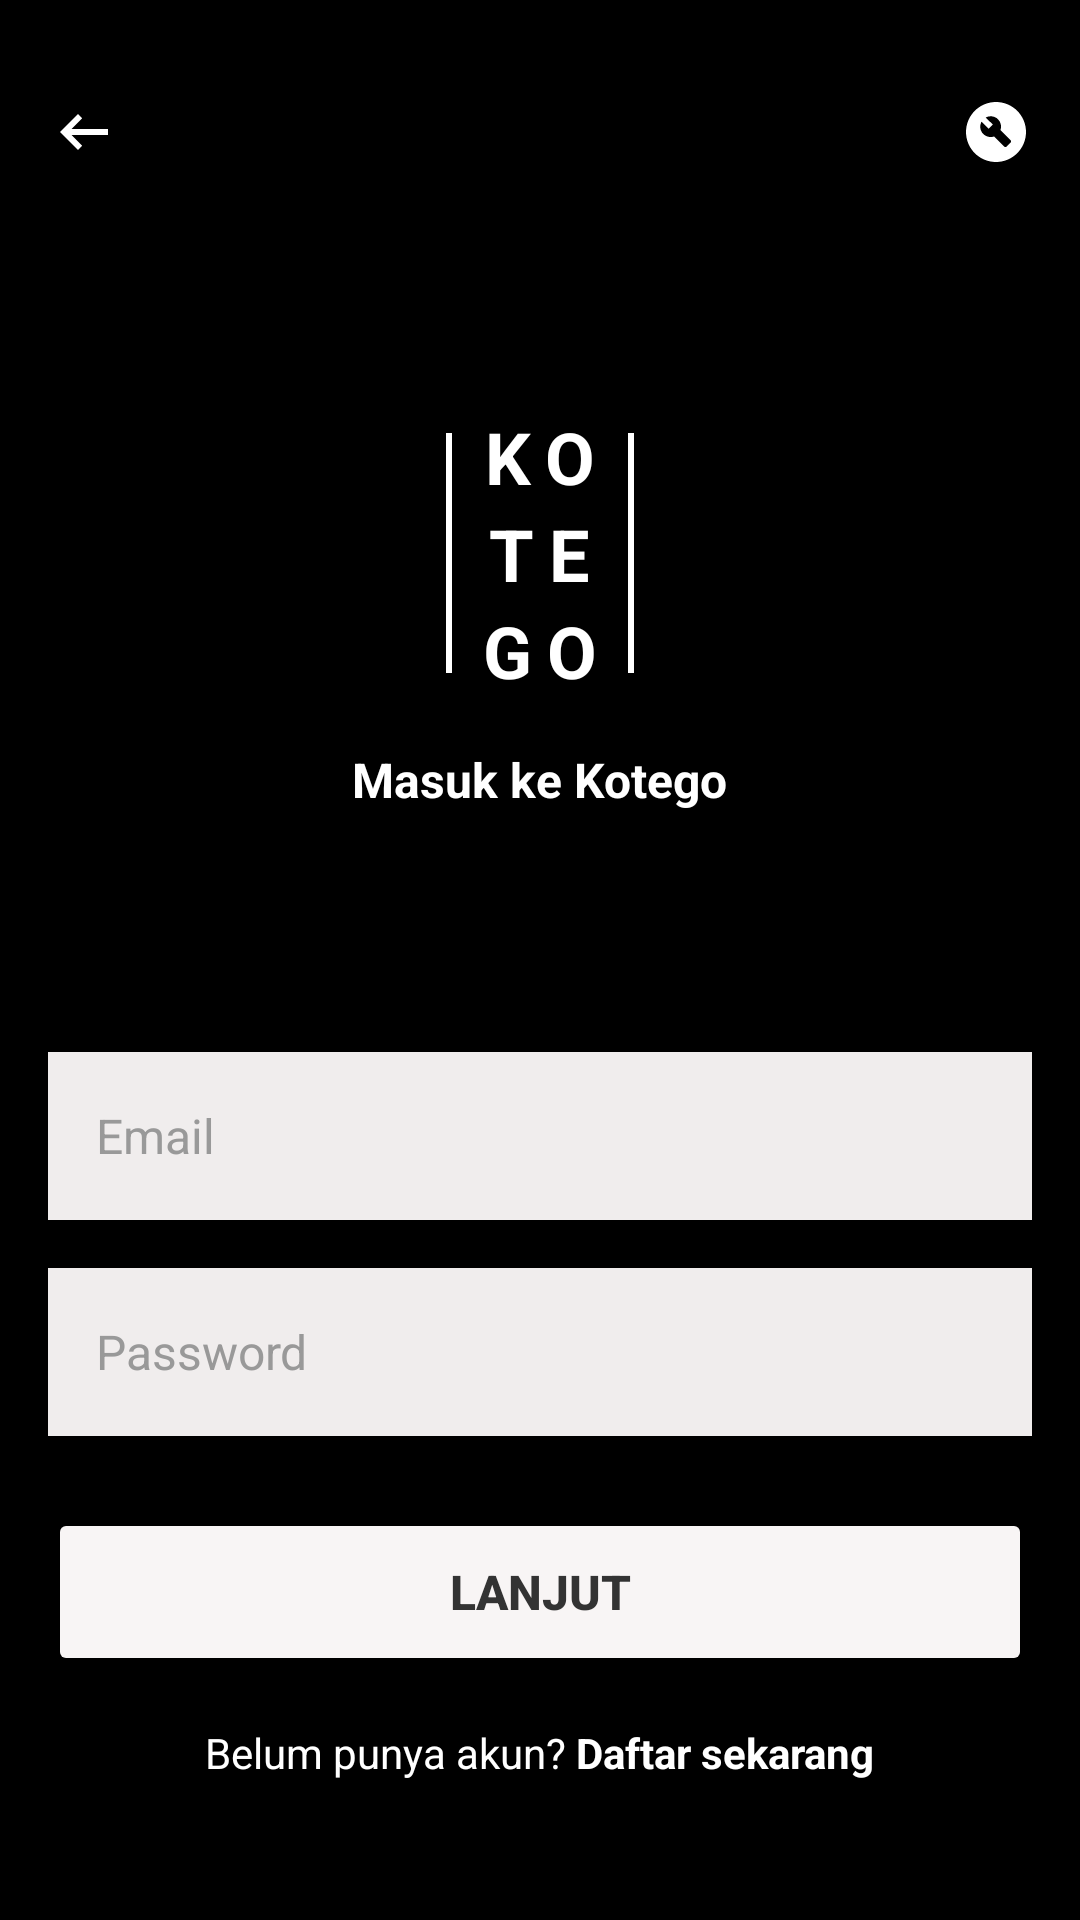

Write the Android layout XML for this screen, with the resource values it uses.
<!-- AndroidManifest.xml: application theme Theme.KotegoId -->
<!-- res/layout/activity_login.xml -->
<?xml version="1.0" encoding="utf-8"?>
<LinearLayout xmlns:android="http://schemas.android.com/apk/res/android"
    xmlns:app="http://schemas.android.com/apk/res-auto"
    xmlns:tools="http://schemas.android.com/tools"
    android:layout_width="match_parent"
    android:layout_height="match_parent"
    android:background="#000000"
    android:orientation="vertical"
    android:padding="16dp"
    tools:context=".Login">

    
    <RelativeLayout
        android:layout_width="match_parent"
        android:layout_height="wrap_content"
        android:layout_marginTop="16dp"
        android:layout_marginBottom="32dp">

        <ImageView
            android:id="@+id/iv_back"
            android:layout_width="24dp"
            android:layout_height="24dp"
            android:layout_alignParentStart="true"
            android:layout_centerVertical="true"
            android:src="@drawable/back"
            android:contentDescription="Back"
            app:tint="#FFFFFF" />

        <ImageView
            android:id="@+id/iv_settings"
            android:layout_width="24dp"
            android:layout_height="24dp"
            android:layout_alignParentEnd="true"
            android:layout_centerVertical="true"
            android:src="@drawable/ic_setting"
            android:contentDescription="Settings"
            app:tint="#FFFFFF" />

    </RelativeLayout>

    
    <LinearLayout
        android:layout_width="match_parent"
        android:layout_height="wrap_content"
        android:layout_marginTop="48dp"
        android:layout_marginBottom="48dp"
        android:gravity="center"
        android:orientation="vertical">

        
        <LinearLayout
            android:layout_width="wrap_content"
            android:layout_height="wrap_content"
            android:orientation="horizontal"
            android:gravity="center">

            
            <View
                android:layout_width="2dp"
                android:layout_height="80dp"
                android:background="#FFFFFF"
                android:layout_marginEnd="8dp" />

            
            <LinearLayout
                android:layout_width="wrap_content"
                android:layout_height="wrap_content"
                android:orientation="vertical"
                android:gravity="center">

                <TextView
                    android:layout_width="wrap_content"
                    android:layout_height="wrap_content"
                    android:text="KO"
                    android:textColor="#FFFFFF"
                    android:textSize="24sp"
                    android:textStyle="bold"
                    android:letterSpacing="0.2" />

                <TextView
                    android:layout_width="wrap_content"
                    android:layout_height="wrap_content"
                    android:text="TE"
                    android:textColor="#FFFFFF"
                    android:textSize="24sp"
                    android:textStyle="bold"
                    android:letterSpacing="0.2" />

                <TextView
                    android:layout_width="wrap_content"
                    android:layout_height="wrap_content"
                    android:text="GO"
                    android:textColor="#FFFFFF"
                    android:textSize="24sp"
                    android:textStyle="bold"
                    android:letterSpacing="0.2" />

            </LinearLayout>

            
            <View
                android:layout_width="2dp"
                android:layout_height="80dp"
                android:background="#FFFFFF"
                android:layout_marginStart="8dp" />

        </LinearLayout>

        
        <TextView
            android:layout_width="wrap_content"
            android:layout_height="wrap_content"
            android:layout_marginTop="16dp"
            android:text="Masuk ke Kotego"
            android:textColor="#FFFFFF"
            android:textSize="16sp"
            android:textStyle="bold" />

    </LinearLayout>

    
    <LinearLayout
        android:layout_width="match_parent"
        android:layout_height="wrap_content"
        android:orientation="vertical"
        android:layout_marginTop="32dp">

        
        <LinearLayout
            android:layout_width="match_parent"
            android:layout_height="56dp"
            android:layout_marginBottom="16dp"
            android:background="#F0EDED"
            android:backgroundTint="#F0EDED"
            android:gravity="center_vertical"
            android:orientation="horizontal"
            android:paddingHorizontal="16dp">



            <EditText
                android:id="@+id/edPhone"
                android:layout_width="0dp"
                android:layout_height="match_parent"
                android:layout_weight="1"
                android:background="@android:color/transparent"
                android:hint="Email"
                android:inputType="textEmailAddress"
                android:padding="0dp"
                android:textColor="#333333"
                android:textColorHint="#999999"
                android:textSize="16sp" />


        </LinearLayout>

        
        <LinearLayout
            android:layout_width="match_parent"
            android:layout_height="56dp"
            android:layout_marginBottom="24dp"
            android:background="#F0EDED"
            android:backgroundTint="#F0EDED"
            android:gravity="center_vertical"
            android:orientation="horizontal"
            android:paddingHorizontal="16dp">


            <EditText
                android:id="@+id/edtpassword"
                android:layout_width="0dp"
                android:layout_height="match_parent"
                android:layout_weight="1"
                android:background="@android:color/transparent"
                android:hint="Password"
                android:inputType="textPassword"
                android:padding="0dp"
                android:textColor="#333333"
                android:textColorHint="#999999"
                android:textSize="16sp" />

        </LinearLayout>

        
        <Button
            android:id="@+id/btnLogin"
            android:layout_width="match_parent"
            android:layout_height="56dp"
            android:layout_marginBottom="16dp"
            android:backgroundTint="#F8F5F5"
            android:text="Lanjut"
            android:textColor="#333333"
            android:textSize="16sp"
            android:textStyle="bold"
            app:cornerRadius="0dp" />

    </LinearLayout>

    
    <View
        android:layout_width="match_parent"
        android:layout_height="0dp"
        android:layout_weight="1" />

    
    <LinearLayout
        android:layout_width="match_parent"
        android:layout_height="wrap_content"
        android:layout_marginBottom="32dp"
        android:gravity="center"
        android:orientation="horizontal">

        <TextView
            android:layout_width="wrap_content"
            android:layout_height="wrap_content"
            android:text="Belum punya akun? "
            android:textColor="#FFFFFF"
            android:textSize="14sp" />

        <TextView
            android:id="@+id/tv_register"
            android:layout_width="wrap_content"
            android:layout_height="wrap_content"
            android:text="Daftar sekarang"
            android:textColor="#FFFFFF"
            android:textSize="14sp"
            android:textStyle="bold"
            android:clickable="true"
            android:focusable="true" />

    </LinearLayout>

</LinearLayout>
<!-- resources referenced by this layout -->
<resources>
  <!-- drawable back (drawable) -->
  <vector xmlns:android="http://schemas.android.com/apk/res/android" android:autoMirrored="true" android:height="24dp" android:tint="#EFEBEB" android:viewportHeight="960" android:viewportWidth="960" android:width="24dp">
        
      <path android:fillColor="@android:color/white" android:pathData="M400,720L160,480L400,240L456,298L314,440L800,440L800,520L314,520L456,662L400,720Z"/>
      
  </vector>
  <!-- drawable ic_setting (drawable) -->
  <vector xmlns:android="http://schemas.android.com/apk/res/android" android:height="24dp" android:tint="@android:color/white"
      android:viewportHeight="24" android:viewportWidth="24" android:width="24dp">
        
      <path android:fillColor="@android:color/white" android:fillType="evenOdd" android:pathData="M12,2C6.48,2 2,6.48 2,12c0,5.52 4.48,10 10,10s10,-4.48 10,-10C22,6.48 17.52,2 12,2zM16.9,15.49l-1.4,1.4c-0.2,0.2 -0.51,0.2 -0.71,0l-3.41,-3.41c-1.22,0.43 -2.64,0.17 -3.62,-0.81c-1.11,-1.11 -1.3,-2.79 -0.59,-4.1l2.35,2.35l1.41,-1.41L8.58,7.17c1.32,-0.71 2.99,-0.52 4.1,0.59c0.98,0.98 1.24,2.4 0.81,3.62l3.41,3.41C17.09,14.98 17.09,15.3 16.9,15.49z"/>
      
  </vector>
  <style name="Theme.KotegoId" parent="Base.Theme.KotegoId" />
  <style name="Base.Theme.KotegoId" parent="Theme.Material3.DayNight.NoActionBar">
          
          
      </style>
</resources>
